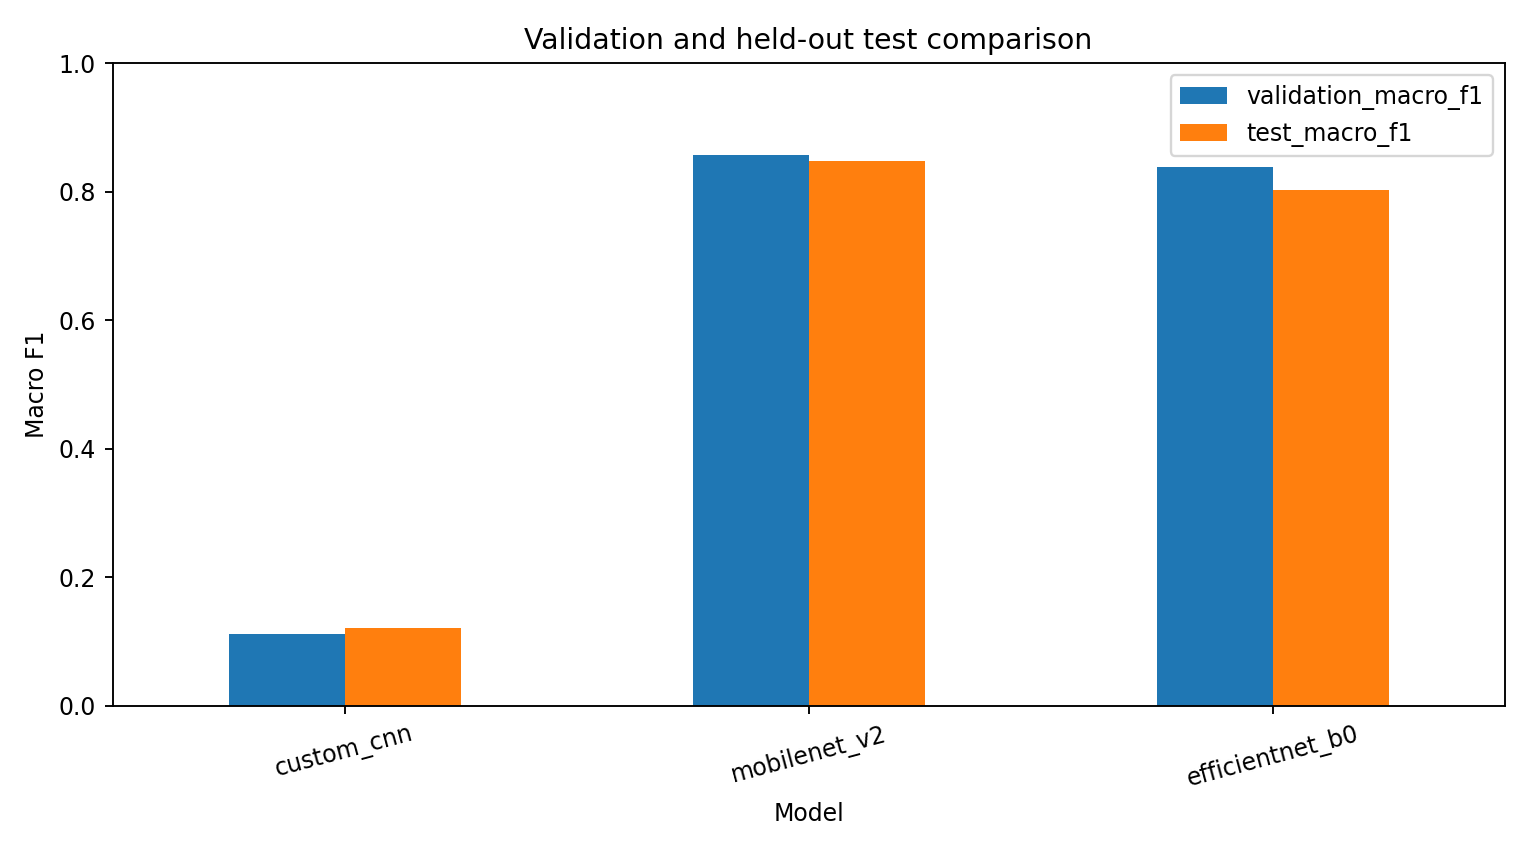

The file beside this chart, header and first rows:
model, validation_accuracy, validation_macro_f1, parameters, training_seconds, test_accuracy, test_macro_precision, test_macro_recall, test_macro_f1, inference_ms, selected
custom_cnn, 0.2881, 0.1118, 423268, 218.9, 0.3169, 0.07922, 0.25, 0.1203, 20.68, False
mobilenet_v2, 0.858, 0.8568, 2422468, 528.1, 0.8477, 0.8541, 0.8572, 0.8483, 208.2, True
efficientnet_b0, 0.8392, 0.8384, 4214055, 509.3, 0.8025, 0.804, 0.813, 0.803, 373.4, False
